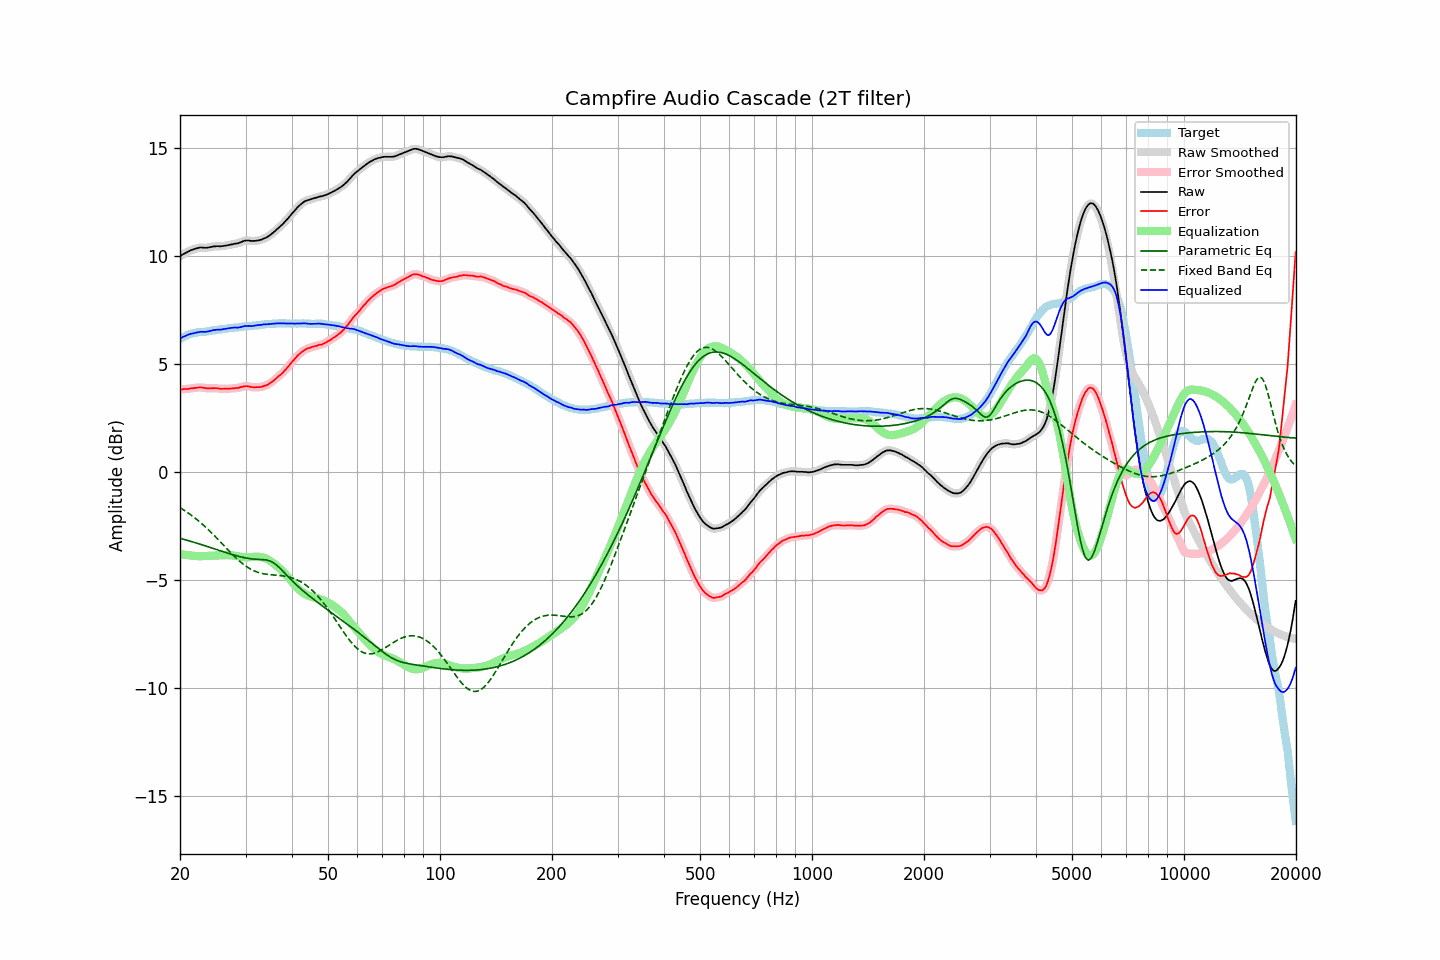

The data file committed next to this chart (first rows):
frequency, raw, error, smoothed, error_smoothed, equalization, parametric_eq, fixed_band_eq, equalized_raw, equalized_smoothed, target
20.00, 9.99, 3.81, 9.99, 3.81, -3.81, -3.07, -1.65, 6.18, 6.18, 6.18
20.20, 10.04, 3.82, 10.04, 3.82, -3.82, -3.09, -1.70, 6.22, 6.22, 6.22
20.40, 10.09, 3.83, 10.08, 3.83, -3.83, -3.11, -1.75, 6.26, 6.25, 6.26
20.61, 10.13, 3.84, 10.13, 3.84, -3.84, -3.13, -1.79, 6.29, 6.29, 6.28
20.81, 10.17, 3.84, 10.17, 3.84, -3.85, -3.16, -1.84, 6.32, 6.32, 6.33
21.02, 10.21, 3.84, 10.21, 3.85, -3.86, -3.18, -1.90, 6.35, 6.35, 6.36
21.23, 10.25, 3.86, 10.25, 3.86, -3.86, -3.20, -1.95, 6.38, 6.38, 6.38
21.44, 10.28, 3.87, 10.28, 3.87, -3.87, -3.22, -2.00, 6.41, 6.40, 6.40
21.66, 10.30, 3.87, 10.30, 3.88, -3.88, -3.24, -2.06, 6.42, 6.42, 6.42
21.87, 10.33, 3.89, 10.33, 3.89, -3.89, -3.27, -2.12, 6.44, 6.43, 6.43
22.09, 10.35, 3.89, 10.35, 3.90, -3.90, -3.29, -2.17, 6.45, 6.45, 6.45
22.31, 10.37, 3.91, 10.37, 3.91, -3.90, -3.31, -2.24, 6.47, 6.47, 6.46
22.54, 10.39, 3.92, 10.39, 3.91, -3.90, -3.34, -2.30, 6.48, 6.48, 6.47
22.76, 10.40, 3.92, 10.39, 3.91, -3.90, -3.36, -2.36, 6.49, 6.49, 6.48
22.99, 10.39, 3.91, 10.39, 3.91, -3.90, -3.38, -2.43, 6.49, 6.49, 6.48
23.22, 10.39, 3.90, 10.39, 3.89, -3.90, -3.41, -2.49, 6.49, 6.49, 6.49
23.45, 10.38, 3.88, 10.38, 3.88, -3.89, -3.43, -2.56, 6.49, 6.49, 6.50
23.69, 10.39, 3.88, 10.39, 3.88, -3.89, -3.45, -2.63, 6.50, 6.50, 6.51
23.92, 10.40, 3.88, 10.40, 3.87, -3.88, -3.48, -2.70, 6.52, 6.52, 6.52
24.16, 10.42, 3.88, 10.42, 3.88, -3.88, -3.50, -2.77, 6.54, 6.54, 6.54
24.40, 10.43, 3.87, 10.43, 3.88, -3.88, -3.53, -2.85, 6.55, 6.55, 6.56
24.65, 10.45, 3.89, 10.44, 3.88, -3.87, -3.55, -2.92, 6.57, 6.57, 6.56
24.89, 10.45, 3.88, 10.45, 3.88, -3.87, -3.58, -3.00, 6.58, 6.58, 6.57
25.14, 10.46, 3.88, 10.46, 3.88, -3.87, -3.60, -3.07, 6.59, 6.59, 6.58
25.39, 10.46, 3.87, 10.45, 3.86, -3.86, -3.62, -3.15, 6.59, 6.59, 6.59
25.65, 10.45, 3.84, 10.46, 3.85, -3.86, -3.65, -3.23, 6.59, 6.60, 6.61
25.91, 10.46, 3.85, 10.46, 3.85, -3.86, -3.67, -3.31, 6.60, 6.60, 6.61
26.16, 10.47, 3.85, 10.47, 3.85, -3.85, -3.70, -3.39, 6.62, 6.61, 6.62
26.43, 10.48, 3.85, 10.48, 3.85, -3.85, -3.72, -3.46, 6.63, 6.63, 6.63
26.69, 10.49, 3.85, 10.49, 3.85, -3.85, -3.75, -3.54, 6.64, 6.64, 6.64
26.96, 10.51, 3.85, 10.51, 3.85, -3.85, -3.77, -3.62, 6.65, 6.65, 6.65
27.23, 10.52, 3.85, 10.52, 3.86, -3.86, -3.79, -3.70, 6.66, 6.66, 6.66
27.50, 10.54, 3.87, 10.54, 3.86, -3.86, -3.81, -3.77, 6.68, 6.67, 6.67
27.77, 10.55, 3.88, 10.55, 3.87, -3.87, -3.84, -3.85, 6.68, 6.68, 6.67
28.05, 10.57, 3.88, 10.56, 3.88, -3.88, -3.86, -3.92, 6.69, 6.69, 6.69
28.33, 10.58, 3.89, 10.58, 3.88, -3.89, -3.88, -3.99, 6.69, 6.69, 6.69
28.62, 10.59, 3.89, 10.60, 3.90, -3.91, -3.90, -4.06, 6.68, 6.69, 6.70
28.90, 10.62, 3.91, 10.62, 3.91, -3.92, -3.92, -4.13, 6.70, 6.70, 6.71
29.19, 10.65, 3.94, 10.65, 3.93, -3.93, -3.94, -4.19, 6.71, 6.71, 6.71
29.48, 10.68, 3.94, 10.68, 3.95, -3.95, -3.96, -4.25, 6.73, 6.73, 6.74
29.78, 10.71, 3.97, 10.70, 3.97, -3.95, -3.97, -4.31, 6.76, 6.75, 6.74
30.08, 10.72, 3.97, 10.72, 3.97, -3.96, -3.99, -4.36, 6.76, 6.76, 6.75
30.38, 10.72, 3.97, 10.72, 3.97, -3.96, -4.00, -4.41, 6.76, 6.76, 6.74
30.68, 10.72, 3.96, 10.71, 3.96, -3.95, -4.01, -4.46, 6.77, 6.76, 6.76
30.99, 10.70, 3.94, 10.70, 3.94, -3.95, -4.02, -4.50, 6.75, 6.76, 6.76
31.30, 10.70, 3.93, 10.70, 3.93, -3.94, -4.03, -4.54, 6.76, 6.76, 6.77
31.61, 10.70, 3.92, 10.70, 3.92, -3.93, -4.04, -4.58, 6.77, 6.77, 6.78
31.93, 10.71, 3.92, 10.71, 3.92, -3.92, -4.04, -4.61, 6.78, 6.78, 6.79
32.24, 10.72, 3.93, 10.72, 3.92, -3.92, -4.05, -4.64, 6.80, 6.79, 6.79
32.57, 10.73, 3.92, 10.73, 3.93, -3.93, -4.05, -4.66, 6.80, 6.80, 6.81
32.89, 10.75, 3.93, 10.75, 3.94, -3.94, -4.05, -4.68, 6.81, 6.81, 6.81
33.22, 10.77, 3.95, 10.77, 3.95, -3.95, -4.06, -4.70, 6.82, 6.82, 6.82
33.55, 10.81, 3.98, 10.80, 3.97, -3.97, -4.06, -4.72, 6.84, 6.83, 6.83
33.89, 10.84, 4.00, 10.84, 4.00, -4.00, -4.07, -4.73, 6.84, 6.84, 6.84
34.23, 10.87, 4.02, 10.87, 4.03, -4.03, -4.08, -4.74, 6.84, 6.84, 6.85
34.57, 10.92, 4.06, 10.92, 4.06, -4.07, -4.10, -4.75, 6.85, 6.85, 6.86
34.92, 10.97, 4.11, 10.97, 4.11, -4.12, -4.13, -4.76, 6.85, 6.85, 6.85
35.27, 11.03, 4.17, 11.03, 4.16, -4.17, -4.16, -4.77, 6.86, 6.86, 6.86
35.62, 11.09, 4.22, 11.09, 4.22, -4.22, -4.20, -4.77, 6.87, 6.87, 6.87
35.97, 11.15, 4.28, 11.15, 4.28, -4.28, -4.25, -4.78, 6.87, 6.88, 6.87
... 635 more rows
